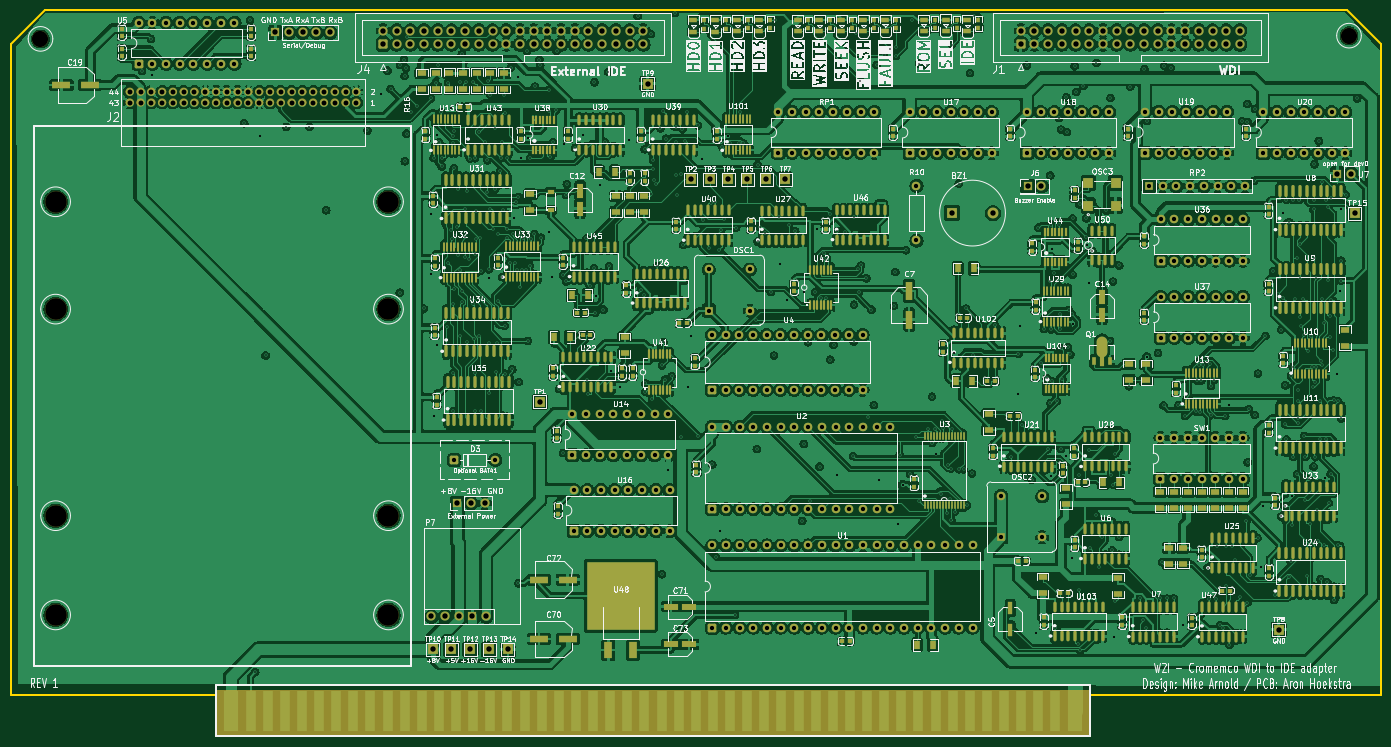
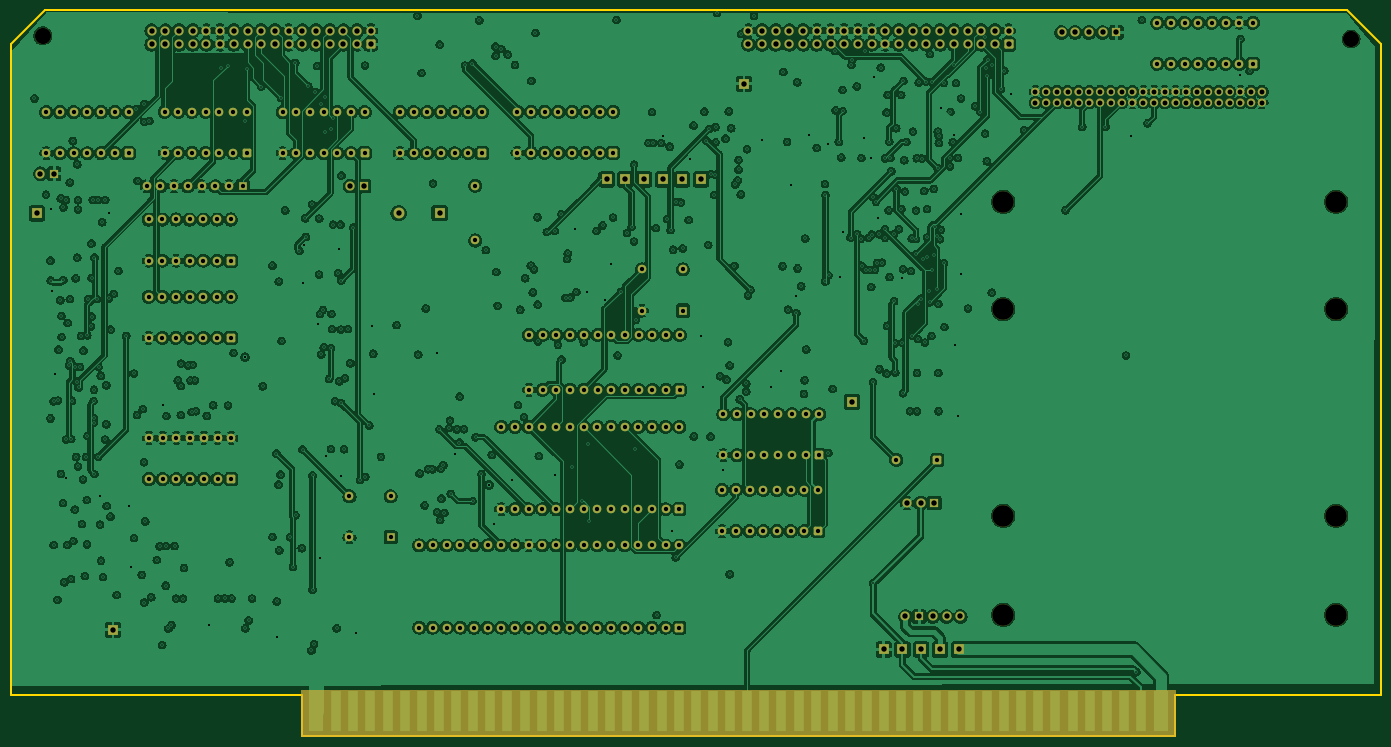
Circuit board: 11 layer files. Board 254.0 x 134.6 mm.
- bottom_mask: W2I-S100-B_Mask.gbs (20744 bytes)
- paste: W2I-S100-B_Paste.gbp (451 bytes)
- bottom_silk: W2I-S100-B_Silkscreen.gbo (452 bytes)
- top_copper: W2I-S100-Component.gtl (1541758 bytes)
- bottom_copper: W2I-S100-Copper.gbl (1129197 bytes)
- outline: W2I-S100-Edge_Cuts.gm1 (983 bytes)
- top_mask: W2I-S100-F_Mask.gts (51757 bytes)
- paste: W2I-S100-F_Paste.gtp (79686 bytes)
- top_silk: W2I-S100-F_Silkscreen.gto (416463 bytes)
- drill: W2I-S100-NPTH.drl (526 bytes)
- drill: W2I-S100-PTH.drl (15924 bytes)

=== bottom_mask: W2I-S100-B_Mask.gbs (20744 bytes, source omitted) ===
=== paste: W2I-S100-B_Paste.gbp ===
%TF.GenerationSoftware,KiCad,Pcbnew,9.0.6*%
%TF.CreationDate,2026-04-03T11:14:13-05:00*%
%TF.ProjectId,W2I-S100,5732492d-5331-4303-902e-6b696361645f,rev?*%
%TF.SameCoordinates,Original*%
%TF.FileFunction,Paste,Bot*%
%TF.FilePolarity,Positive*%
%FSLAX46Y46*%
G04 Gerber Fmt 4.6, Leading zero omitted, Abs format (unit mm)*
G04 Created by KiCad (PCBNEW 9.0.6) date 2026-04-03 11:14:13*
%MOMM*%
%LPD*%
G01*
G04 APERTURE LIST*
G04 APERTURE END LIST*
M02*

=== bottom_silk: W2I-S100-B_Silkscreen.gbo ===
%TF.GenerationSoftware,KiCad,Pcbnew,9.0.6*%
%TF.CreationDate,2026-04-03T11:14:13-05:00*%
%TF.ProjectId,W2I-S100,5732492d-5331-4303-902e-6b696361645f,rev?*%
%TF.SameCoordinates,Original*%
%TF.FileFunction,Legend,Bot*%
%TF.FilePolarity,Positive*%
%FSLAX46Y46*%
G04 Gerber Fmt 4.6, Leading zero omitted, Abs format (unit mm)*
G04 Created by KiCad (PCBNEW 9.0.6) date 2026-04-03 11:14:13*
%MOMM*%
%LPD*%
G01*
G04 APERTURE LIST*
G04 APERTURE END LIST*
M02*

=== top_copper: W2I-S100-Component.gtl (1541758 bytes, source omitted) ===
=== bottom_copper: W2I-S100-Copper.gbl (1129197 bytes, source omitted) ===
=== outline: W2I-S100-Edge_Cuts.gm1 ===
%TF.GenerationSoftware,KiCad,Pcbnew,9.0.6*%
%TF.CreationDate,2026-04-03T11:14:13-05:00*%
%TF.ProjectId,W2I-S100,5732492d-5331-4303-902e-6b696361645f,rev?*%
%TF.SameCoordinates,Original*%
%TF.FileFunction,Profile,NP*%
%FSLAX46Y46*%
G04 Gerber Fmt 4.6, Leading zero omitted, Abs format (unit mm)*
G04 Created by KiCad (PCBNEW 9.0.6) date 2026-04-03 11:14:13*
%MOMM*%
%LPD*%
G01*
G04 APERTURE LIST*
%TA.AperFunction,Profile*%
%ADD10C,0.381000*%
%TD*%
G04 APERTURE END LIST*
D10*
X50800000Y-149860000D02*
X12700000Y-149860000D01*
X12700000Y-29210000D02*
X12700000Y-149860000D01*
X212725000Y-157480000D02*
X50800000Y-157480000D01*
X266700000Y-149860000D02*
X212725000Y-149860000D01*
X266700000Y-29210000D02*
X260350000Y-22860000D01*
X50800000Y-157480000D02*
X50800000Y-149860000D01*
X19050000Y-22860000D02*
X12700000Y-29210000D01*
X260350000Y-22860000D02*
X19050000Y-22860000D01*
X212725000Y-149860000D02*
X212725000Y-157480000D01*
X266700000Y-149860000D02*
X266700000Y-29210000D01*
M02*

=== top_mask: W2I-S100-F_Mask.gts (51757 bytes, source omitted) ===
=== paste: W2I-S100-F_Paste.gtp (79686 bytes, source omitted) ===
=== top_silk: W2I-S100-F_Silkscreen.gto (416463 bytes, source omitted) ===
=== drill: W2I-S100-NPTH.drl ===
M48
; DRILL file {KiCad 9.0.6} date 2026-04-03T11:14:18-0500
; FORMAT={-:-/ absolute / metric / decimal}
; #@! TF.CreationDate,2026-04-03T11:14:18-05:00
; #@! TF.GenerationSoftware,Kicad,Pcbnew,9.0.6
; #@! TF.FileFunction,NonPlated,1,4,NPTH
FMAT,2
METRIC
; #@! TA.AperFunction,NonPlated,NPTH,ComponentDrill
T1C3.000
; #@! TA.AperFunction,NonPlated,NPTH,ComponentDrill
T2C4.000
%
G90
G05
T1
X18.2Y-28.2
X260.8Y-27.6
T2
X21.0Y-58.4
X21.0Y-78.3
X21.0Y-116.6
X21.0Y-135.0
X82.72Y-58.4
X82.72Y-78.3
X82.72Y-116.6
X82.72Y-135.0
M30

=== drill: W2I-S100-PTH.drl (15924 bytes, source omitted) ===
